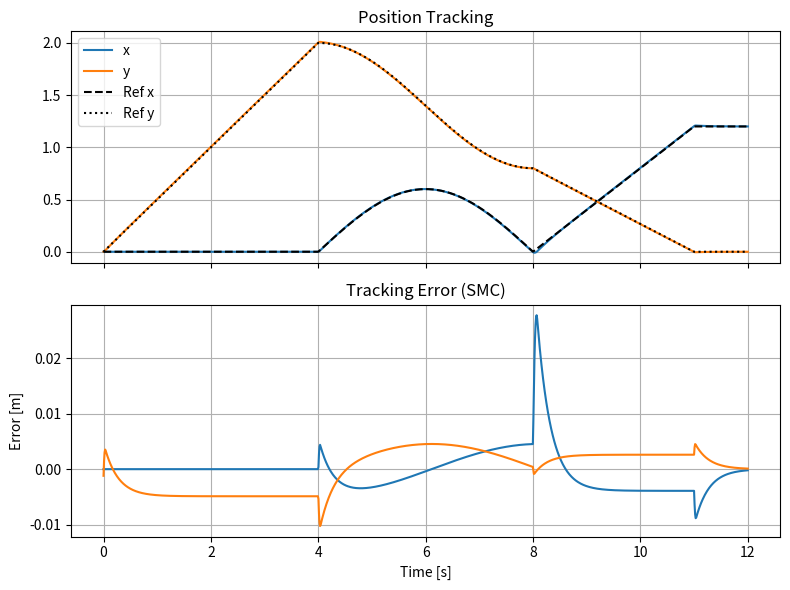
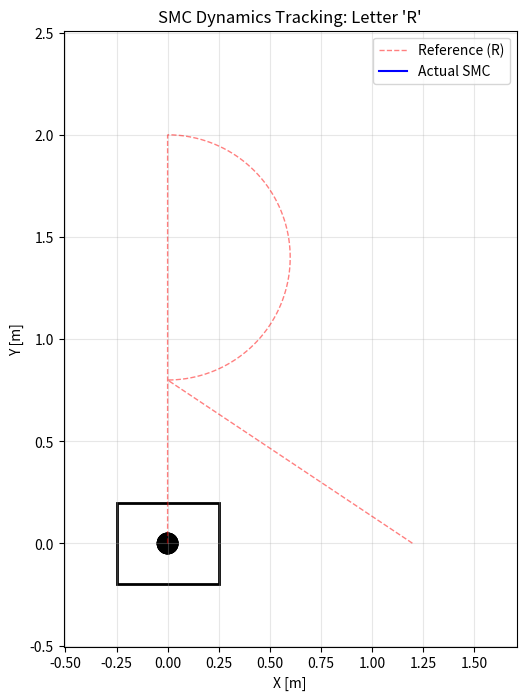
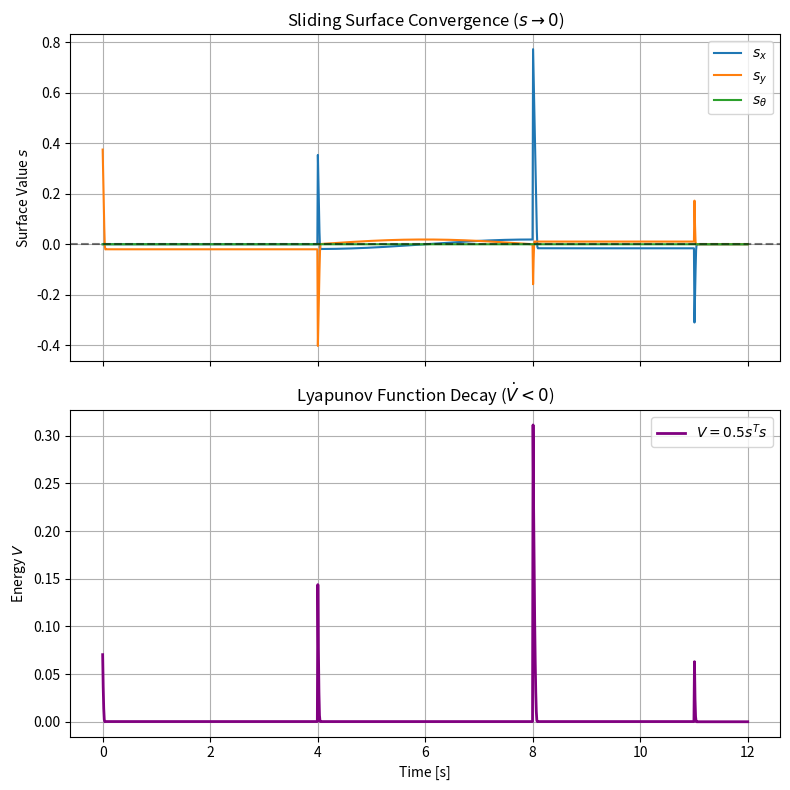

These figures' Python source, in order:
import numpy as np
import matplotlib.pyplot as plt
from matplotlib import animation
from matplotlib.patches import Circle, Polygon, FancyArrowPatch
from dataclasses import dataclass

# ==========================================
# 1. System Parameters
# ==========================================
@dataclass
class MecanumParams:
    # Physics
    m: float = 20.0       # Mass [kg]
    Iz: float = 1.8       # Rotational Inertia [kg*m^2]
    L: float = 0.25       # Half-length [m]
    W: float = 0.20       # Half-width [m]
    r: float = 0.0762     # Wheel radius [m]
    Iw: float = 0.015     # Wheel inertia [kg*m^2]
    
    # Friction / Damping
    bw: float = 0.05      # Wheel bearing friction
    Dvx: float = 2.0      # Linear Drag X
    Dvy: float = 2.0      # Linear Drag Y
    Dowl: float = 0.3     # Rotational Drag

    # Controller Gains (Sliding Mode)
    lambda_xy: float = 4.0   # Sliding surface slope (Position convergence)
    lambda_th: float = 4.0   # Sliding surface slope (Heading convergence)
    k_xy: float = 10.0       # Robust gain (Position)
    k_th: float = 5.0        # Robust gain (Heading)
    boundary: float = 0.1    # Smoothing boundary layer (tanh width)

# ==========================================
# 2. Math Helpers
# ==========================================
def rotation2d(theta):
    c, s = np.cos(theta), np.sin(theta)
    return np.array([[c, -s], [s, c]])

def J_mecanum(L, W):
    """Jacobian: Body Velocity -> Wheel Velocity"""
    sum_dim = L + W
    return np.array([
        [1, -1, -sum_dim],
        [1,  1,  sum_dim],
        [1,  1, -sum_dim],
        [1, -1,  sum_dim]
    ])

# ==========================================
# 3. Trajectory Generator: The Letter 'R'
# ==========================================
def generate_R_trajectory(t):
    """
    Returns desired [x, y, theta], [vx, vy, omega], [ax, ay, alpha]
    for a path tracing the letter 'R'.
    """
    # Timing for segments
    t_spine = 4.0
    t_loop  = 4.0
    t_leg   = 3.0
    t_wait  = 1.0
    
    # State initialization
    qd  = np.zeros(3) # pos
    dqd = np.zeros(3) # vel
    ddqd = np.zeros(3)# acc

    # Segment 1: Vertical Spine (0,0) -> (0, 2)
    if t < t_spine:
        # Simple linear interpolation
        ratio = t / t_spine
        qd = np.array([0.0, 2.0 * ratio, 0.0])
        dqd = np.array([0.0, 2.0 / t_spine, 0.0])
        
    # Segment 2: The Loop (Semi-circle from (0,2) to (0,1))
    elif t < (t_spine + t_loop):
        # Local time in this segment
        tau = t - t_spine
        # Angle goes from 90 deg (pi/2) to -90 deg (-pi/2)
        # Center of circle is at (0, 1.5), Radius is 0.5? 
        # Actually let's make a nicer loop: Center (0, 1.5), R=0.8, sweeping -pi/2 to 3pi/2?
        # Let's do simple parametric arc:
        # Start (0,2), Out to (0.8, 1.5), Back to (0,1)
        
        # Angle phi goes from pi/2 to -pi/2
        phi = (np.pi/2) - (np.pi * (tau / t_loop))
        dphi = -np.pi / t_loop
        
        R_arc = 0.6
        cx, cy = 0.0, 1.4
        
        # But we need it to start at (0,2). 
        # At phi=pi/2: x=0, y=1.4+0.6=2. Correct.
        # At phi=-pi/2: x=0, y=1.4-0.6=0.8. Close enough to middle.
        
        qd[0] = cx + R_arc * np.cos(phi)
        qd[1] = cy + R_arc * np.sin(phi)
        qd[2] = 0.0 # Maintain heading 0
        
        dqd[0] = -R_arc * np.sin(phi) * dphi
        dqd[1] =  R_arc * np.cos(phi) * dphi

    # Segment 3: The Diagonal Leg (0, 0.8) -> (1, 0)
    elif t < (t_spine + t_loop + t_leg):
        tau = t - (t_spine + t_loop)
        ratio = tau / t_leg
        
        start_pt = np.array([0.0, 0.8])
        end_pt   = np.array([1.2, 0.0])
        
        vec = end_pt - start_pt
        
        qd[0] = start_pt[0] + vec[0] * ratio
        qd[1] = start_pt[1] + vec[1] * ratio
        dqd[0] = vec[0] / t_leg
        dqd[1] = vec[1] / t_leg
        
    # Stop
    else:
        qd = np.array([1.2, 0.0, 0.0])
        dqd = np.zeros(3)

    return qd, dqd, ddqd

# ==========================================
# 4. Controller & Simulation
# ==========================================
def sliding_mode_control(q, dq, qd, dqd, ddqd, params, M, C):
    """
    Computes body forces F using SMC.
    Control Law: u = M(ddqd + lambda*de + K*tanh(s)) + C*dq
    """
    # 1. Error
    e  = qd - q
    de = dqd - dq
    
    # 2. Sliding Surface (s = de + lambda*e)
    # We define separate lambdas for linear (xy) and angular (th)
    Lam = np.diag([params.lambda_xy, params.lambda_xy, params.lambda_th])
    s = de + Lam @ e
    
    # 3. Robust Switching Term (tanh instead of sign to prevent chattering)
    # We use a boundary layer 'phi' to smooth the transition
    phi = params.boundary
    K_gain = np.diag([params.k_xy, params.k_xy, params.k_th])
    
    v_switch = np.tanh(s / phi)
    
    # 4. Compute Required Acceleration (v)
    # This is the term (ddqd + lambda*de + K*switch)
    accel_term = ddqd + Lam @ de + K_gain @ v_switch
    
    # 5. Compute Force (Inverse Dynamics)
    # F = M * accel + C * dq
    F_body = M @ accel_term + C @ dq
    
    return F_body, s

def simulate_R_path(params, T=12.0, dt=0.01):
    # --- Matrix Setup ---
    J = J_mecanum(params.L, params.W)
    r = params.r
    
    # 1. Mass Matrix (M_total = Body + Reflected Wheel Inertia)
    JTJ = J.T @ J
    M_body = np.diag([params.m, params.m, params.Iz])
    M_refl = (params.Iw / (r**2)) * JTJ
    M_total = M_body + M_refl
    
    # 2. Damping Matrix (C_total = Body Drag + Wheel Friction)
    C_body = np.diag([params.Dvx, params.Dvy, params.Dowl])
    C_refl = (params.bw / (r**2)) * JTJ
    C_total = C_body + C_refl
    
    # 3. Input Matrix (B maps Wheel Torque -> Body Force)
    B_mat = (1.0/r) * J.T
    B_pinv = np.linalg.pinv(B_mat)

    # --- Loop Setup ---
    N = int(T / dt)
    t_hist = np.linspace(0, T, N)
    
    # State: [x, y, th, vx, vy, om]
    x_state = np.zeros(6) 
    
    # Data logging
    X_log = np.zeros((N, 6))
    Xd_log = np.zeros((N, 3)) # Desired pos
    phi_dot_log = np.zeros((N, 4))
    
    for k, t in enumerate(t_hist):
        # Extract State
        q = x_state[:3]
        dq = x_state[3:]
        
        # 1. Get Trajectory Command
        qd, dqd, ddqd = generate_R_trajectory(t)
        
        # 2. Sliding Mode Controller
        # Calculate necessary Body Force to track trajectory
        F_cmd, s_val = sliding_mode_control(q, dq, qd, dqd, ddqd, params, M_total, C_total)
        
        # 3. Force Allocation (Torques)
        tau = B_pinv @ F_cmd
        
        # 4. Plant Dynamics (Forward Simulation)
        # Apply Torque -> Get Acceleration
        F_propulsion = B_mat @ tau
        forcing = F_propulsion - (C_total @ dq)
        ddq = np.linalg.solve(M_total, forcing)
        
        # 5. Integration
        dq_next = dq + ddq * dt
        
        # Kinematics (World Frame)
        Rb = rotation2d(q[2])
        v_world = Rb @ dq_next[:2]
        q_next = q.copy()
        q_next[:2] += v_world * dt
        q_next[2]  += dq_next[2] * dt
        
        # Update
        x_state = np.concatenate([q_next, dq_next])
        
        # Log
        X_log[k, :] = x_state
        Xd_log[k, :] = qd
        phi_dot_log[k, :] = (J @ dq_next) / r

    return t_hist, X_log, Xd_log, phi_dot_log

# ==========================================
# 5. Animation (Robust Version)
# ==========================================
def animate_simulation(t, X, Xd, phi_dot, params, skip=3):
    idx = np.arange(0, len(t), skip)
    t_a, X_a, Xd_a, phi_a = t[idx], X[idx, :], Xd[idx, :], phi_dot[idx, :]
    
    # Fix Plot Limits
    all_x = np.concatenate([X[:,0], Xd[:,0]])
    all_y = np.concatenate([X[:,1], Xd[:,1]])
    pad = 0.5
    xmin, xmax = np.min(all_x)-pad, np.max(all_x)+pad
    ymin, ymax = np.min(all_y)-pad, np.max(all_y)+pad

    fig, ax = plt.subplots(figsize=(6, 8))
    ax.set_aspect('equal')
    ax.set_xlim(xmin, xmax)
    ax.set_ylim(ymin, ymax)
    ax.set_title("SMC Dynamics Tracking: Letter 'R'")
    ax.set_xlabel("X [m]")
    ax.set_ylabel("Y [m]")
    ax.grid(True, alpha=0.3)

    # Shapes
    body_pts = np.array([
        [ params.L,  params.W], [ params.L, -params.W],
        [-params.L, -params.W], [-params.L,  params.W]
    ])
    body_poly = Polygon(body_pts, closed=True, fill=False, lw=2, ec='black')
    ax.add_patch(body_poly)
    
    # Desired Path (Dashed Line)
    ax.plot(Xd[:,0], Xd[:,1], 'r--', lw=1, alpha=0.5, label='Reference (R)')
    
    # Actual Path (Solid Line)
    trace, = ax.plot([], [], 'b-', lw=1.5, label='Actual SMC')
    ax.legend(loc='upper right')

    # Wheels
    wheel_offsets = np.array([
        [ params.L, -params.W], [ params.L,  params.W], 
        [-params.L,  params.W], [-params.L, -params.W]  
    ])
    wheels = [Circle((0,0), 0.05, color='k', fill=True) for _ in range(4)]
    for w in wheels: ax.add_patch(w)

    # Velocity Arrows
    arrows = [FancyArrowPatch((0,0),(0,0), arrowstyle='->', mutation_scale=15) for _ in range(4)]
    for arr in arrows: ax.add_patch(arr)
    
    roller_dirs = np.array([[1, -1], [1, 1], [1, 1], [1, -1]])
    roller_dirs = (roller_dirs.T / np.linalg.norm(roller_dirs, axis=1)).T

    def update(frame):
        x, y, th = X_a[frame, 0], X_a[frame, 1], X_a[frame, 2]
        
        # Robot Body
        R = rotation2d(th)
        body_world = (R @ body_pts.T).T + np.array([x, y])
        body_poly.set_xy(body_world)
        
        # Trace
        trace.set_data(X_a[:frame, 0], X_a[:frame, 1])
        
        # Wheels & Arrows
        for i in range(4):
            wc_local = wheel_offsets[i]
            wc_world = (R @ wc_local) + np.array([x, y])
            wheels[i].center = wc_world
            
            w_speed = phi_a[frame, i]
            
            # Show arrow if moving
            if abs(w_speed) > 0.1:
                arrows[i].set_visible(True)
                direction = roller_dirs[i] * np.sign(w_speed)
                vec = (R @ direction) * 0.02 * abs(w_speed) # Scale length by speed
                arrows[i].set_positions(wc_world, wc_world + vec)
                arrows[i].set_color('red' if w_speed > 0 else 'green')
            else:
                arrows[i].set_visible(False)
                
        return [body_poly, trace, *wheels, *arrows]

    ani = animation.FuncAnimation(fig, update, frames=len(t_a), interval=20, blit=False)
    plt.show()

def plot_stability_analysis(t, X, params):
    """
    Re-calculates the sliding surface 's' and Lyapunov function 'V' 
    from the simulation history to verify stability.
    """
    # 1. Re-initialize containers
    N = len(t)
    s_hist = np.zeros((N, 3))
    V_hist = np.zeros(N)
    
    # Diagonal Gains Matrix for Lambda
    Lam = np.diag([params.lambda_xy, params.lambda_xy, params.lambda_th])

    # 2. Re-compute errors for every time step
    for k in range(N):
        # Current State
        q = X[k, :3]
        dq = X[k, 3:]
        
        # Desired State (Must call generator again to get velocity dqd)
        qd, dqd, _ = generate_R_trajectory(t[k])
        
        # Calculate Errors
        e = qd - q
        de = dqd - dq
        
        # Calculate Sliding Surface: s = de + Lambda * e
        s = de + Lam @ e
        
        # Calculate Lyapunov Function: V = 0.5 * s^T * s
        V = 0.5 * np.dot(s.T, s)
        
        s_hist[k, :] = s
        V_hist[k] = V

    # 3. Plot Results
    fig, axes = plt.subplots(2, 1, figsize=(8, 8), sharex=True)
    
    # Plot A: Sliding Surface (s) convergence
    axes[0].plot(t, s_hist[:, 0], label='$s_x$')
    axes[0].plot(t, s_hist[:, 1], label='$s_y$')
    axes[0].plot(t, s_hist[:, 2], label='$s_{\\theta}$')
    axes[0].axhline(0, color='k', linestyle='--', alpha=0.5)
    axes[0].set_title("Sliding Surface Convergence ($s \\to 0$)")
    axes[0].set_ylabel("Surface Value $s$")
    axes[0].legend()
    axes[0].grid(True)
    
    # Plot B: Lyapunov Function (V) decay
    axes[1].plot(t, V_hist, color='purple', lw=2, label='$V = 0.5 s^T s$')
    axes[1].set_title("Lyapunov Function Decay ($\dot{V} < 0$)")
    axes[1].set_ylabel("Energy $V$")
    axes[1].set_xlabel("Time [s]")
    axes[1].legend()
    axes[1].grid(True)
    
    plt.tight_layout()
    plt.show()
    
# ==========================================
# Main Execution
# ==========================================
if __name__ == "__main__":
    params = MecanumParams()
    print("Simulating SMC Tracking of Letter 'R'...")
    
    # 1. Run Simulation
    t, X, Xd, phi = simulate_R_path(params, T=12.0)
    
    # 2. Plot Tracking Performance
    fig, axes = plt.subplots(2, 1, figsize=(8, 6), sharex=True)
    axes[0].plot(t, X[:,0], label='x')
    axes[0].plot(t, X[:,1], label='y')
    axes[0].plot(t, Xd[:,0], 'k--', label='Ref x')
    axes[0].plot(t, Xd[:,1], 'k:', label='Ref y')
    axes[0].set_title("Position Tracking")
    axes[0].legend()
    axes[0].grid(True)
    
    axes[1].plot(t, Xd[:,0] - X[:,0], label='Error X')
    axes[1].plot(t, Xd[:,1] - X[:,1], label='Error Y')
    axes[1].set_title("Tracking Error (SMC)")
    axes[1].set_ylabel("Error [m]")
    axes[1].set_xlabel("Time [s]")
    axes[1].grid(True)
    plt.tight_layout()
    plt.show()

    # 3. Animate
    animate_simulation(t, X, Xd, phi, params, skip=4)

    params = MecanumParams()
    
    # 1. Run Simulation
    t, X, Xd, phi = simulate_R_path(params, T=12.0)
    
    # 2. Run Stability Analysis
    print("Generating Stability Analysis Plots...")
    plot_stability_analysis(t, X, params)